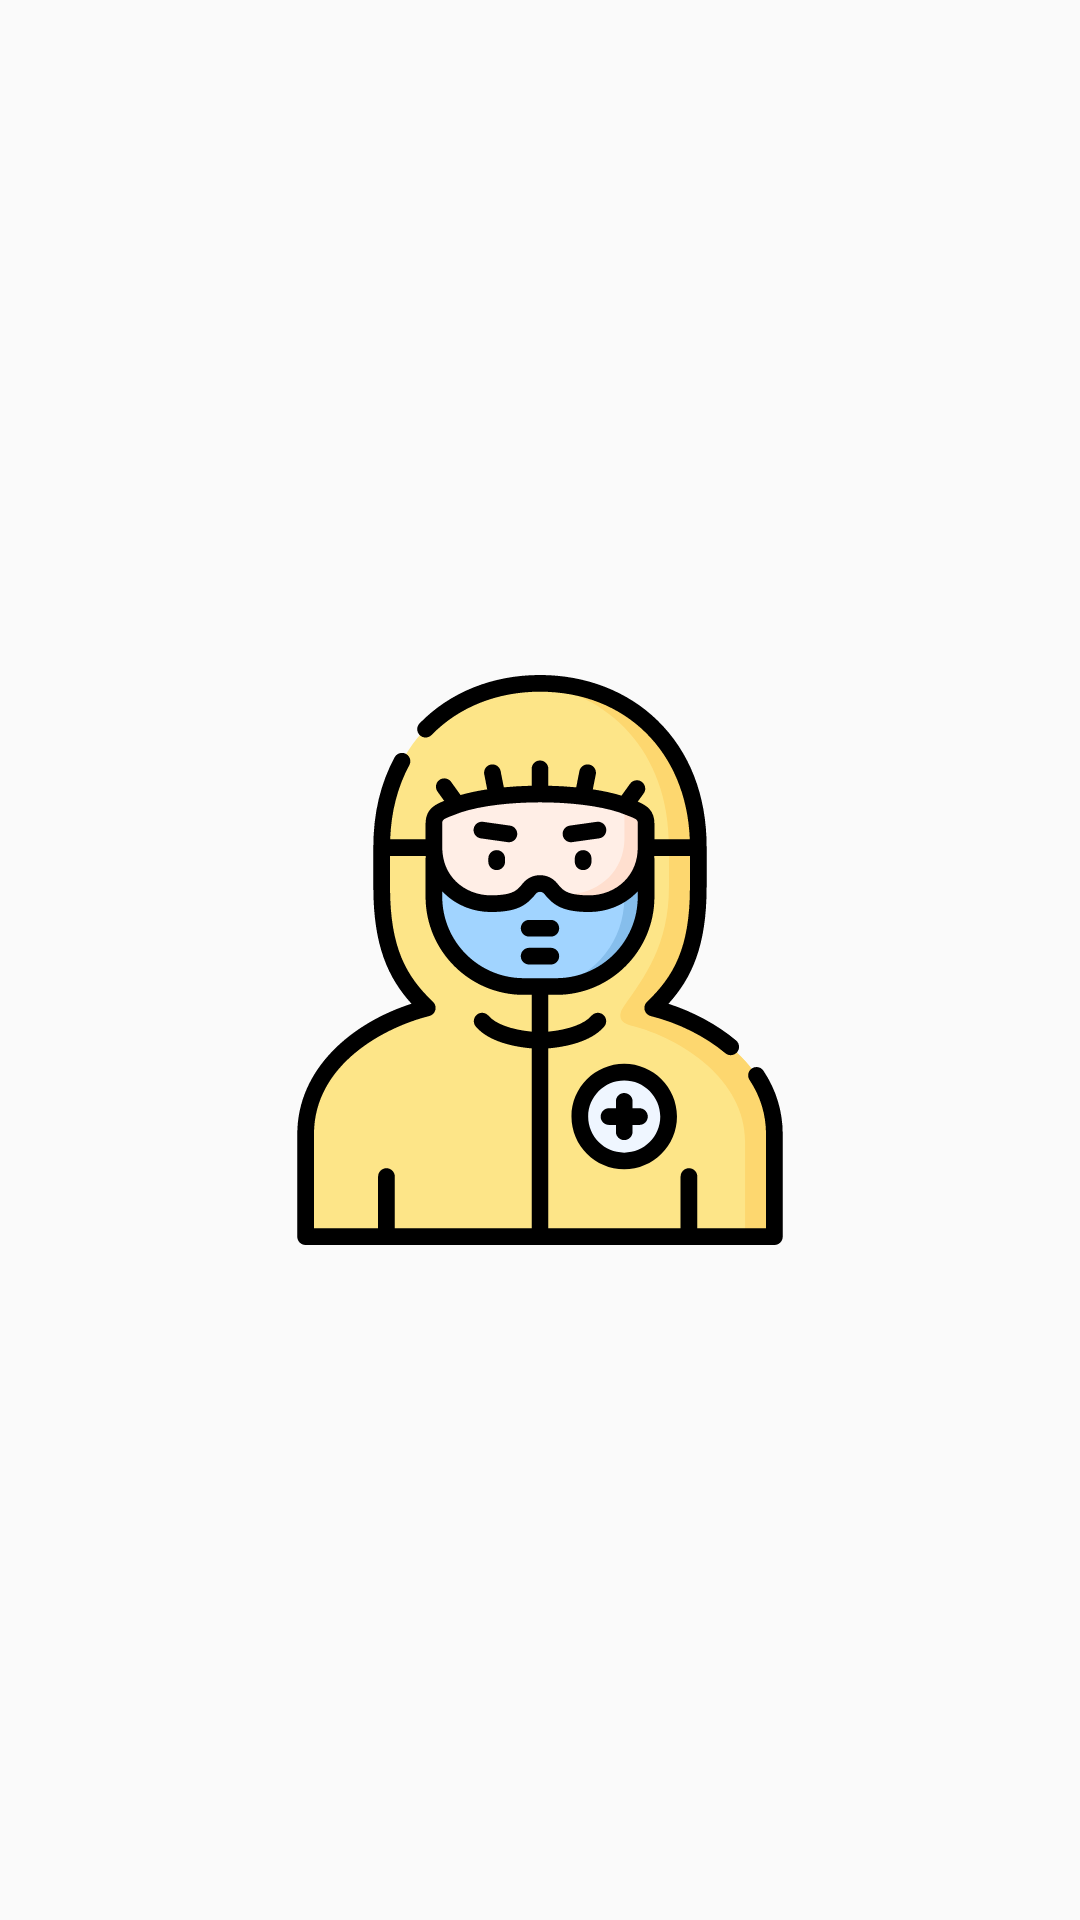

Produce the Android XML layout that renders to this screen, including the resource entries it uses.
<!-- AndroidManifest.xml: application theme AppTheme -->
<!-- res/layout/activity_importacao_de_arquivos_externos_svg_e_psd.xml -->
<?xml version="1.0" encoding="utf-8"?>
<FrameLayout xmlns:android="http://schemas.android.com/apk/res/android"
    xmlns:tools="http://schemas.android.com/tools"
    android:layout_width="match_parent"
    android:layout_height="match_parent"
    tools:context=".samples.ImportacaoDeArquivosExternosSvgEPsdActivity">

    <ImageView
        android:id="@+id/iv_vector_sample"
        android:layout_width="190dp"
        android:layout_height="190dp"
        android:layout_gravity="center"
        android:contentDescription="@string/doctor_icon"
        android:src="@drawable/ic_doctor" />
</FrameLayout>
<!-- resources referenced by this layout -->
<resources>
  <!-- drawable ic_doctor: vector/xml drawable (drawable, 10845 chars, omitted) -->
  <string name="doctor_icon">
          Ícone de um médico. Ícone externo adicionado Via Vector Asset Studio.
      </string>
  <style name="AppTheme" parent="Theme.AppCompat.Light.DarkActionBar">
          
          <item name="colorPrimary">@color/colorPrimary</item>
          <item name="colorPrimaryDark">@color/colorPrimaryDark</item>
          <item name="colorAccent">@color/colorAccent</item>
  
          <item name="colorControlNormal">@color/colorAccent</item>
      </style>
  <color name="colorPrimary">#000000</color>
  <color name="colorPrimaryDark">#000000</color>
  <color name="colorAccent">#03DAC5</color>
</resources>
